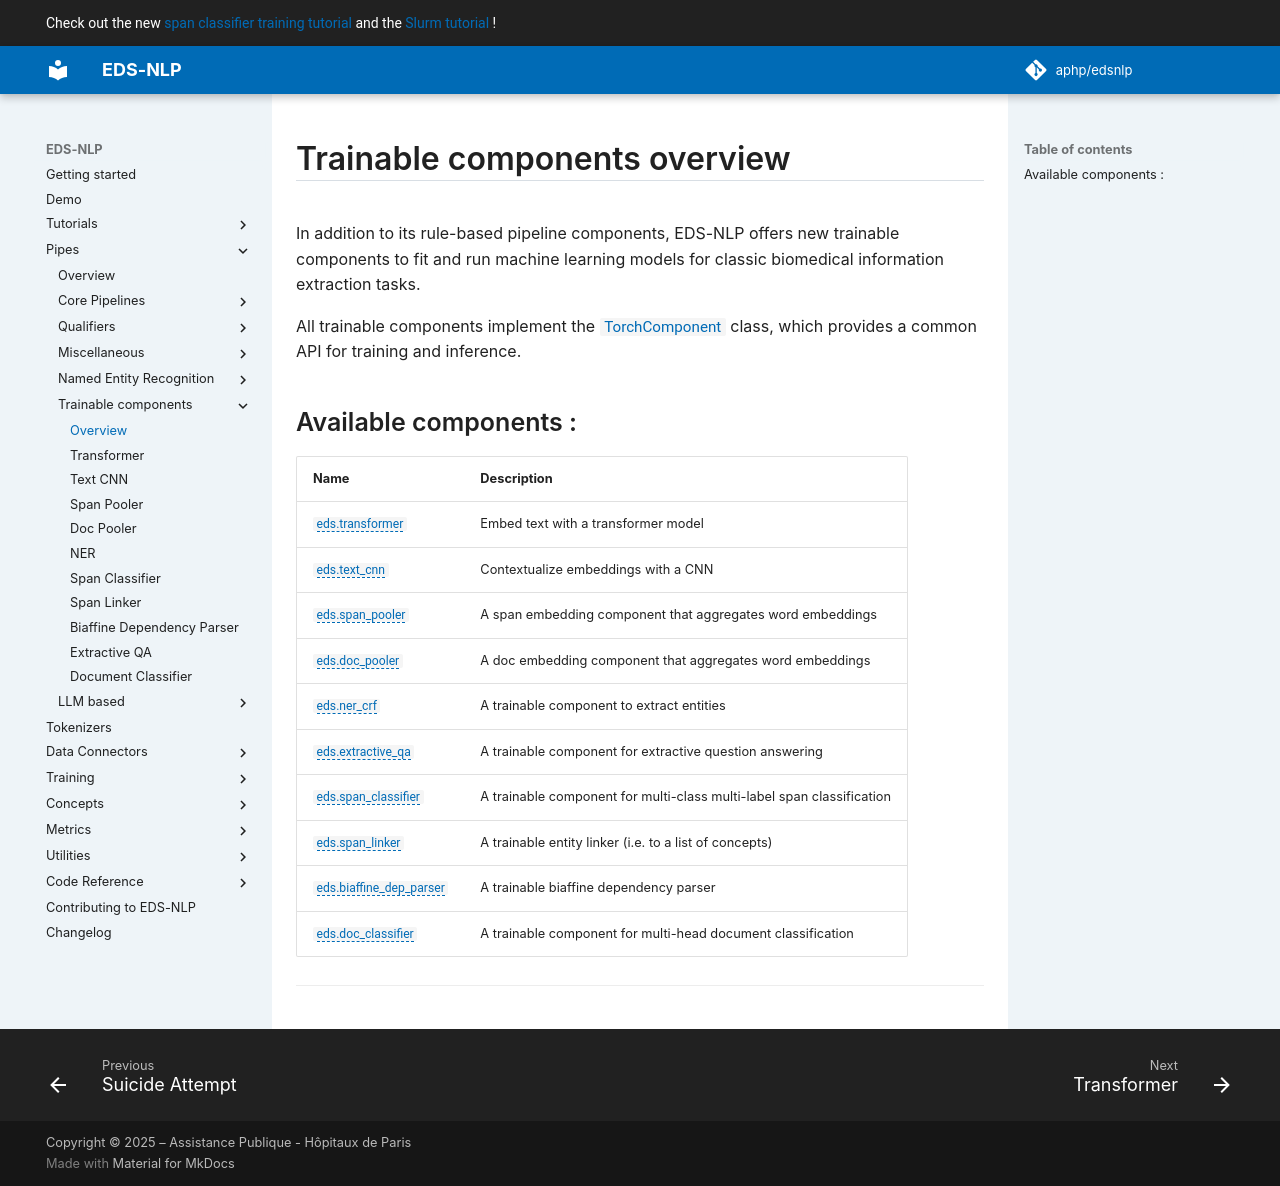

repository: aphp/edsnlp · page: latest/pipes/trainable/index.html · generator: mkdocs

# Trainable components overview

In addition to its rule-based pipeline components, EDS-NLP offers new trainable components to fit and run machine learning models for classic biomedical information extraction tasks.

All trainable components implement the [`TorchComponent`][edsnlp.core.torch_component.TorchComponent] class, which provides a common API for training and inference.

## Available components :

<!-- --8<-- [start:components] -->

| Name                      | Description                                                           |
|---------------------------|-----------------------------------------------------------------------|
| `eds.transformer`         | Embed text with a transformer model                                   |
| `eds.text_cnn`            | Contextualize embeddings with a CNN                                   |
| `eds.span_pooler`         | A span embedding component that aggregates word embeddings            |
| `eds.doc_pooler`          | A doc embedding component that aggregates word embeddings             |
| `eds.ner_crf`             | A trainable component to extract entities                             |
| `eds.extractive_qa`       | A trainable component for extractive question answering               |
| `eds.span_classifier`     | A trainable component for multi-class multi-label span classification |
| `eds.span_linker`         | A trainable entity linker (i.e. to a list of concepts)                |
| `eds.biaffine_dep_parser` | A trainable biaffine dependency parser                                |
| `eds.doc_classifier`      | A trainable component for multi-head document classification          |

<!-- --8<-- [end:components] -->
